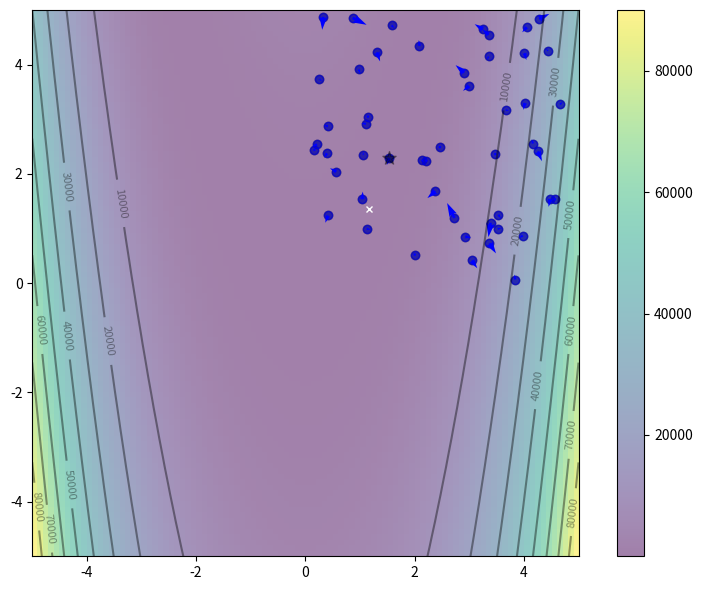

Python code for this plot: (Note: this script raises an exception after producing the figure.)
import numpy as np
import matplotlib.pyplot as plt
from matplotlib.animation import FuncAnimation


class PSO:
    # implementação do PSO
    def __init__(self, n_particles, x_interval, y_interval, w, c1, c2, n_iter):
        self.anim = None
        self.X = None
        self.V = None
        self.gbest = None
        self.pbest_obj = None
        self.pbest = None
        self.gbest_plot = None
        self.p_arrow = None
        self.gbest_obj = None
        self.p_plot = None
        self.pbest_plot = None
        self.y = None
        self.x = None
        
        self.n_particles = n_particles
        self.x_interval = x_interval
        self.y_interval = y_interval

        self.fig, self.ax = plt.subplots(figsize=(8,6))
        self.w = w
        self.c1 = c1
        self.c2 = c2
        self.n_iter = n_iter
        self.it_current = 0

    # função de avaliação
    def evaluate(self, x, y):
        return (1 - x) ** 2 + 100 * (y - x ** 2) ** 2

    # função que faz a iteração
    def update(self):
        self.it_current += 1
        # atualização de parâmetros
        r1, r2 = np.random.rand(2)
        self.V = self.w * self.V + self.c1 * r1 * (self.pbest - self.X) + self.c2 * r2 * (self.gbest.reshape(-1, 1) - self.X)
        self.X = self.X + self.V
        obj = self.evaluate(self.X[0], self.X[1])
        self.pbest[:, (self.pbest_obj >= obj)] = self.X[:, (self.pbest_obj >= obj)]
        self.pbest_obj = np.array([self.pbest_obj, obj]).min(axis=0)
        self.gbest = self.pbest[:, self.pbest_obj.argmin()]
        self.gbest_obj = self.pbest_obj.min()

    # adiciona update ao plot da animação
    def animate(self, i):
        if (self.it_current + 1) <= self.n_iter:
            title = 'Iteration {:02d}'.format(i)
            self.update()
            # gera figura
            self.ax.set_title(title)
            self.pbest_plot.set_offsets(self.pbest.T)
            self.p_plot.set_offsets(self.X.T)
            self.p_arrow.set_offsets(self.X.T)
            self.p_arrow.set_UVC(self.V[0], self.V[1])
            self.gbest_plot.set_offsets(self.gbest.reshape(1, -1))
        else:
            self.anim.event_source.stop()

    def pso(self):
        # criação de uma população inicial de indivíduos
        x, y = np.array(np.meshgrid(np.linspace(self.x_interval[0], self.x_interval[1], 100), np.linspace(self.y_interval[0], self.y_interval[1], 100)))
        z = self.evaluate(x, y)
    
        # encontre o minimo global
        x_min = x.ravel()[z.argmin()]
        y_min = y.ravel()[z.argmin()]
    
        # cria particulas
        # np.random.seed(100)
        self.X = np.random.rand(2, self.n_particles) * 5
        self.V = np.random.randn(2, self.n_particles) * 0.1
    
        # Initialize data
        self.pbest = self.X
        self.pbest_obj = self.evaluate(self.X[0], self.X[1])
        self.gbest = self.pbest[:, self.pbest_obj.argmin()]
        self.gbest_obj = self.pbest_obj.min()
    
        # inicializa figura
        self.fig.set_tight_layout(True)
        img = self.ax.imshow(z, extent=[self.x_interval[0], self.x_interval[1], self.y_interval[0], self.y_interval[1]], origin='lower', cmap='viridis', alpha=0.5)
        self.fig.colorbar(img, ax=self.ax)
        self.ax.plot([x_min], [y_min], marker='x', markersize=5, color="white")
        contours = self.ax.contour(x, y, z, 10, colors='black', alpha=0.4)
        self.ax.clabel(contours, inline=True, fontsize=8, fmt="%.0f")
        self.pbest_plot = self.ax.scatter(self.pbest[0], self.pbest[1], marker='o', color='black', alpha=0.5)
        self.p_plot = self.ax.scatter(self.X[0], self.X[1], marker='o', color='blue', alpha=0.5)
        self.p_arrow = self.ax.quiver(self.X[0], self.X[1], self.V[0], self.V[1], color='blue', width=0.005, angles='xy', scale_units='xy', scale=1)
        self.gbest_plot = plt.scatter([self.gbest[0]], [self.gbest[1]], marker='*', s=100, color='black', alpha=0.4)
        self.ax.set_xlim([self.x_interval[0], self.x_interval[1]])
        self.ax.set_ylim([self.y_interval[0], self.y_interval[1]])

        # gera animação
        self.anim = FuncAnimation(self.fig, self.animate, frames=list(range(1, self.n_iter)), interval=200, blit=False, repeat=True)
        self.anim.save("./gif/PSO.gif", dpi=120, writer="imagemagick")
    
        return self.gbest, self.gbest_obj


def main():
    # inicia variáveis
    c1 = 2.0
    c2 = 2.0
    w = 0.8
    n_particles = 50
    x_interval = [-5, 5]
    y_interval = [-5, 5]
    n_iter = 100

    result_list = []
    for i in range(0, 100):
        swarm = PSO(n_particles, x_interval, y_interval, w, c1, c2, n_iter)
        result, res_obj = swarm.pso()
        print("PSO found best solution at f({})={}".format(result, res_obj))
        result_list.append(res_obj)

    print('Solução máxima: ', max(result_list))
    print('Solução mínima: ', min(result_list))
    print('Solução média: ', np.mean(result_list))
    print('Solução padrão: ', np.std(result_list))


if __name__ == '__main__':
    main()
